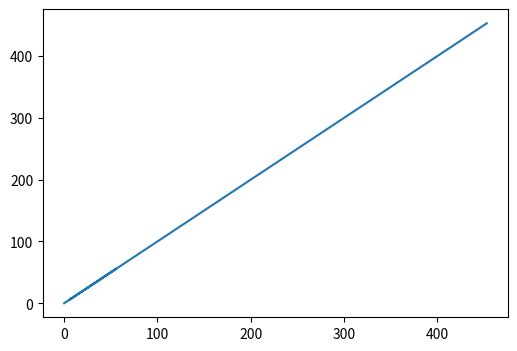

The matplotlib source for this figure:
import matplotlib.pyplot as plt

fig, ax =plt.subplots()

x = [0,1,3,5,56,6,7,8,7,453,]
y = [0,1,3,5,56,6,7,8,7,453,]

plt.plot(x,y)
fig.set_size_inches(6,4)
plt.show()